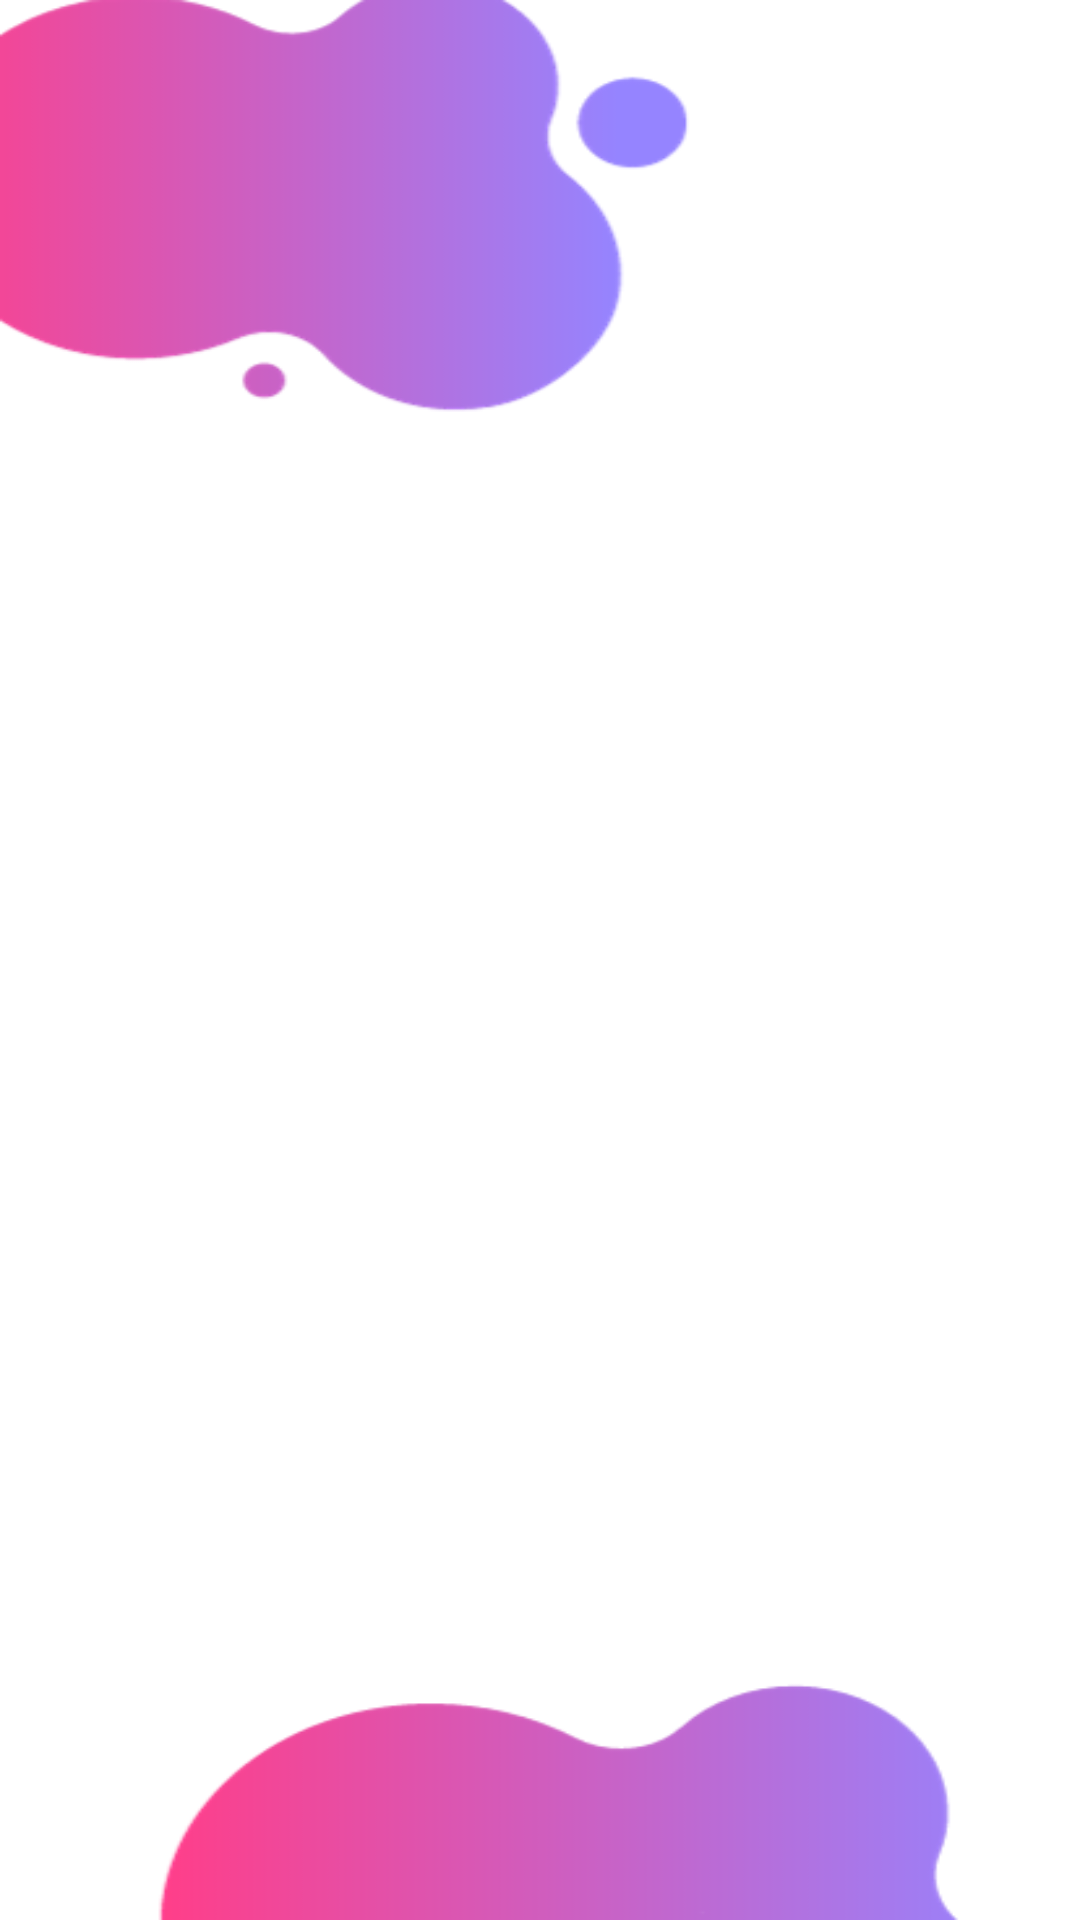

Here is an Android app screen rendered from its layout file. Give the layout XML and the strings, colors and styles it references.
<!-- AndroidManifest.xml: application theme Theme.QCM -->
<!-- res/layout/studenstheypassedqcm.xml -->
<?xml version="1.0" encoding="utf-8"?>
<androidx.constraintlayout.widget.ConstraintLayout xmlns:android="http://schemas.android.com/apk/res/android"
    android:layout_width="match_parent"
    android:layout_height="match_parent"
    xmlns:tools="http://schemas.android.com/tools"
    android:background="@drawable/back"
    tools:context=".StudensTheyPassedQCM">

    <ListView

        android:id="@+id/LVStudentTheyPassedQCM"
        android:layout_width="match_parent"
        android:layout_height="match_parent" />
</androidx.constraintlayout.widget.ConstraintLayout>
<!-- resources referenced by this layout -->
<resources>
  <!-- drawable back: png bitmap (drawable, 17162 bytes) -->
  <style name="Theme.QCM" parent="Base.Theme.QCM" />
  <style name="Base.Theme.QCM" parent="Theme.MaterialComponents.DayNight.NoActionBar">
          
          
      </style>
</resources>
